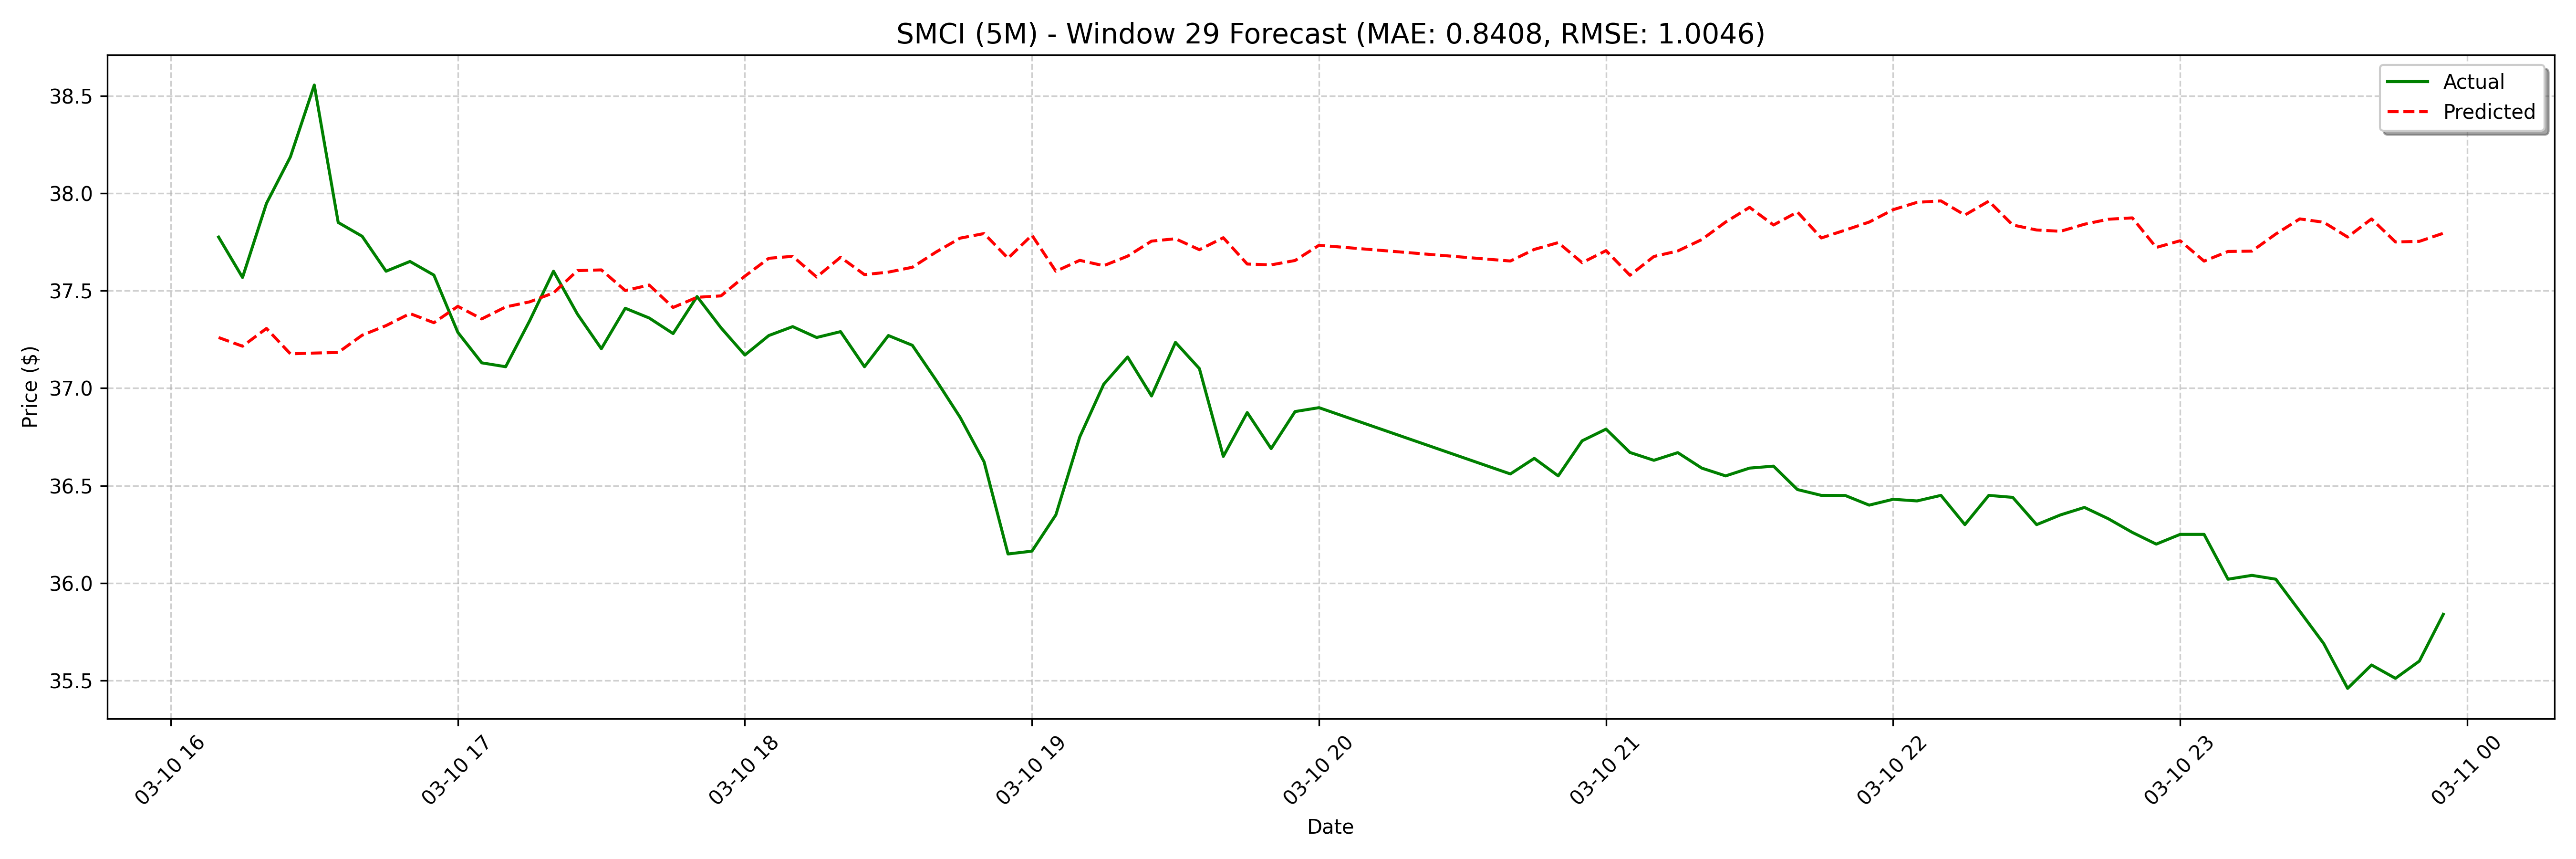

Values plotted in this chart, from the file beside it:
date, actual, forecast
2025-03-10 16:10:00, 37.78, 37.26
2025-03-10 16:15:00, 37.57, 37.22
2025-03-10 16:20:00, 37.95, 37.31
2025-03-10 16:25:00, 38.19, 37.18
2025-03-10 16:30:00, 38.56, 37.18
2025-03-10 16:35:00, 37.85, 37.18
2025-03-10 16:40:00, 37.78, 37.27
2025-03-10 16:45:00, 37.6, 37.32
2025-03-10 16:50:00, 37.65, 37.38
2025-03-10 16:55:00, 37.58, 37.34
2025-03-10 17:00:00, 37.29, 37.42
2025-03-10 17:05:00, 37.13, 37.36
2025-03-10 17:10:00, 37.11, 37.42
2025-03-10 17:15:00, 37.35, 37.44
2025-03-10 17:20:00, 37.6, 37.49
2025-03-10 17:25:00, 37.38, 37.6
2025-03-10 17:30:00, 37.2, 37.61
2025-03-10 17:35:00, 37.41, 37.5
2025-03-10 17:40:00, 37.36, 37.53
2025-03-10 17:45:00, 37.28, 37.41
2025-03-10 17:50:00, 37.47, 37.47
2025-03-10 17:55:00, 37.31, 37.47
2025-03-10 18:00:00, 37.17, 37.57
2025-03-10 18:05:00, 37.27, 37.67
2025-03-10 18:10:00, 37.32, 37.68
2025-03-10 18:15:00, 37.26, 37.57
2025-03-10 18:20:00, 37.29, 37.67
2025-03-10 18:25:00, 37.11, 37.58
2025-03-10 18:30:00, 37.27, 37.6
2025-03-10 18:35:00, 37.22, 37.62
2025-03-10 18:40:00, 37.04, 37.7
2025-03-10 18:45:00, 36.85, 37.77
2025-03-10 18:50:00, 36.62, 37.79
2025-03-10 18:55:00, 36.15, 37.67
2025-03-10 19:00:00, 36.16, 37.78
2025-03-10 19:05:00, 36.35, 37.6
2025-03-10 19:10:00, 36.75, 37.66
2025-03-10 19:15:00, 37.02, 37.63
2025-03-10 19:20:00, 37.16, 37.68
2025-03-10 19:25:00, 36.96, 37.75
2025-03-10 19:30:00, 37.24, 37.77
2025-03-10 19:35:00, 37.1, 37.71
2025-03-10 19:40:00, 36.65, 37.77
2025-03-10 19:45:00, 36.88, 37.64
2025-03-10 19:50:00, 36.69, 37.63
2025-03-10 19:55:00, 36.88, 37.66
2025-03-10 20:00:00, 36.9, 37.73
2025-03-10 20:40:00, 36.56, 37.74
2025-03-10 20:45:00, 36.64, 37.77
2025-03-10 20:50:00, 36.55, 37.64
2025-03-10 20:55:00, 36.73, 37.69
2025-03-10 21:00:00, 36.79, 37.59
2025-03-10 21:05:00, 36.67, 37.61
2025-03-10 21:10:00, 36.63, 37.61
2025-03-10 21:15:00, 36.67, 37.65
2025-03-10 21:20:00, 36.59, 37.71
2025-03-10 21:25:00, 36.55, 37.75
2025-03-10 21:30:00, 36.59, 37.64
2025-03-10 21:35:00, 36.6, 37.71
2025-03-10 21:40:00, 36.48, 37.58
... 68 more rows
